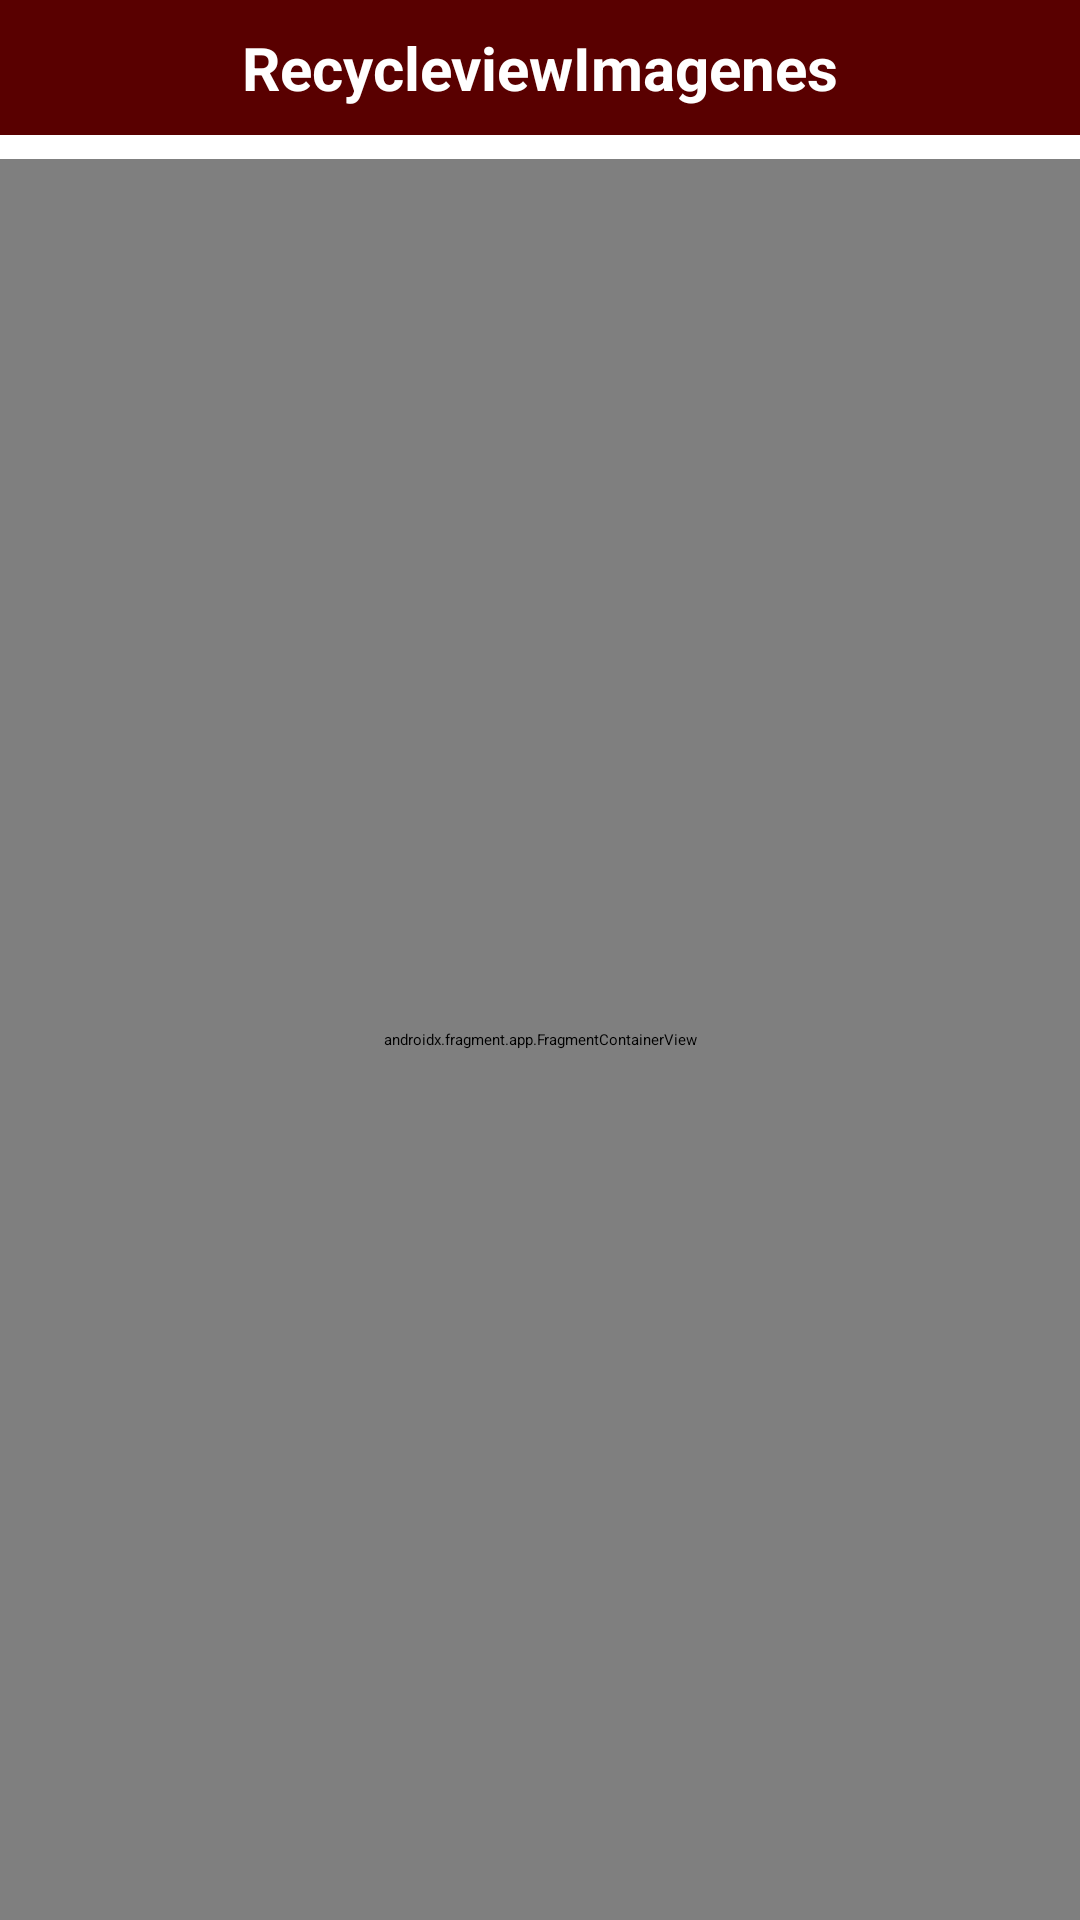

Write the Android layout XML for this screen, with the resource values it uses.
<!-- AndroidManifest.xml: activity theme Theme.Ejercicio6m5 -->
<!-- res/layout/activity_main.xml -->
<?xml version="1.0" encoding="utf-8"?>
<androidx.constraintlayout.widget.ConstraintLayout xmlns:android="http://schemas.android.com/apk/res/android"
    xmlns:app="http://schemas.android.com/apk/res-auto"
    xmlns:tools="http://schemas.android.com/tools"
    android:layout_width="match_parent"
    android:layout_height="match_parent"
    android:fitsSystemWindows="true"
    tools:context=".MainActivity">


    <TextView
        android:id="@+id/textView"
        android:layout_width="0dp"
        android:layout_height="45dp"
        android:background="@color/red"
        android:gravity="center"
        android:text="@string/title"
        android:textColor="@color/white"
        android:textSize="20sp"
        android:textStyle="bold"
        app:layout_constraintEnd_toEndOf="parent"
        app:layout_constraintStart_toStartOf="parent"
        app:layout_constraintTop_toTopOf="parent" />

    <androidx.fragment.app.FragmentContainerView
        android:id="@+id/fragmentContainerView"
        android:name="androidx.navigation.fragment.NavHostFragment"
        android:layout_width="0dp"
        android:layout_height="0dp"
        android:layout_marginTop="8dp"
        app:layout_constraintBottom_toBottomOf="parent"
        app:layout_constraintEnd_toEndOf="parent"
        app:layout_constraintStart_toStartOf="parent"
        app:layout_constraintTop_toBottomOf="@+id/textView"
        app:navGraph="@navigation/nav_graph" />

</androidx.constraintlayout.widget.ConstraintLayout>
<!-- resources referenced by this layout -->
<resources>
  <color name="red">#590000</color>
  <color name="white">#FFFFFFFF</color>
  <string name="title">RecycleviewImagenes</string>
  <style name="Theme.Ejercicio6m5" parent="Base.Theme.Ejercicio6m5">
  
      </style>
</resources>
